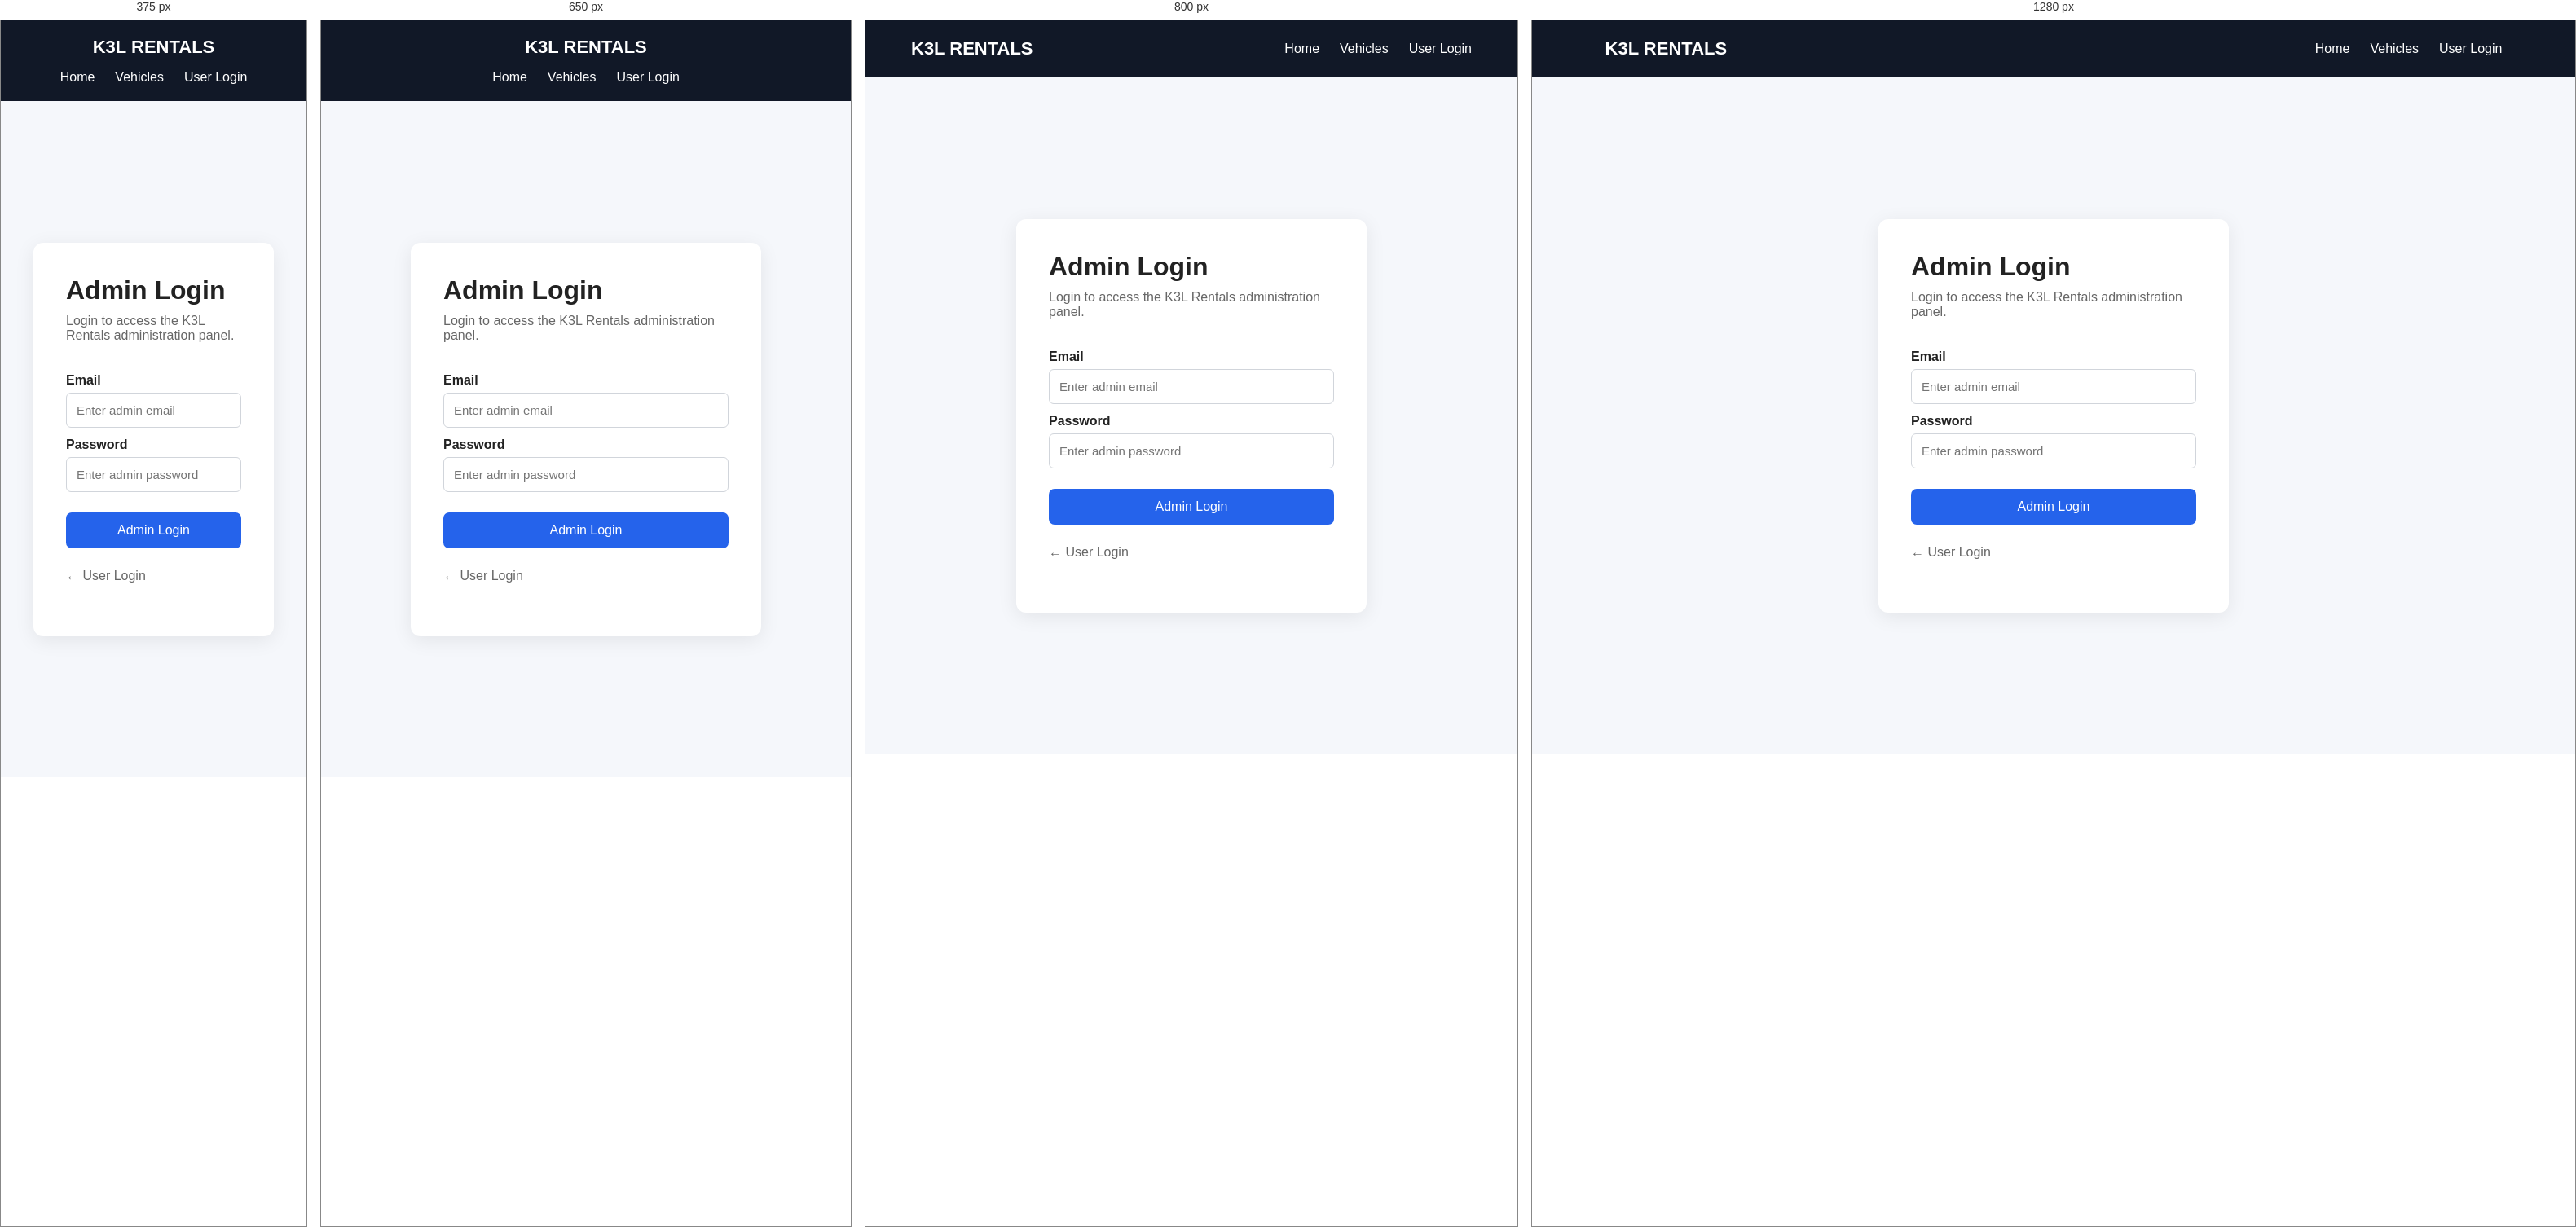
Rendered at 375 px, 650 px, 800 px and 1280 px, left to right.

<!-- file: admin-login.html -->
<!DOCTYPE html>
<html lang="en">

<head>

    <meta charset="UTF-8">

    <meta
        name="viewport"
        content="width=device-width, initial-scale=1.0">

    <title>Admin Login - K3L Rentals</title>

    <link
        rel="stylesheet"
        href="css/style.css">

</head>


<body>


<header class="navbar">

    <div class="logo">
        K3L RENTALS
    </div>

    <nav>

        <a href="index.html">
            Home
        </a>

        <a href="vehicles.html">
            Vehicles
        </a>

        <a href="login.html">
            User Login
        </a>

    </nav>

</header>



<div class="auth-container">

    <div class="auth-card">

        <h1>
            Admin Login
        </h1>

        <p>
            Login to access the K3L Rentals administration panel.
        </p>


        <form id="adminLoginForm">


            <label for="email">
                Email
            </label>

            <input
                type="email"
                id="email"
                placeholder="Enter admin email"
                required>



            <label for="password">
                Password
            </label>

            <input
                type="password"
                id="password"
                placeholder="Enter admin password"
                required>



            <button
                type="submit"
                class="primary-btn">

                Admin Login

            </button>


        </form>


        <p
            id="message"
            class="form-message">
        </p>


        <p>

            <a href="login.html">
                ← User Login
            </a>

        </p>


    </div>

</div>




<!-- Firebase SDK -->
<script src="https://www.gstatic.com/firebasejs/10.12.2/firebase-app-compat.js"></script>
<script src="https://www.gstatic.com/firebasejs/10.12.2/firebase-auth-compat.js"></script>
<script src="https://www.gstatic.com/firebasejs/10.12.2/firebase-firestore-compat.js"></script>

<!-- Firebase Configuration -->
<script src="js/firebase-config.js"></script>

<!-- Existing JavaScript -->
<script src="js/common.js"></script>
<script src="js/admin-login.js"></script>


</body>

</html>

/* @media block from css/style.css */
@media (max-width: 700px) {

    .navbar {
        height: auto;
        padding: 20px;

        flex-direction: column;
        gap: 15px;
    }

    .navbar nav {
        flex-wrap: wrap;
        justify-content: center;
    }

    .hero h1 {
        font-size: 40px;
    }

    .hero {
        padding: 50px 7%;
    }

    .filter-bar {
        flex-direction: column;
    }

    .details-card {
        grid-template-columns: 1fr;
    }

}

/* @media block from css/style.css */
@media (max-width: 900px) {

    .dashboard-grid {
        grid-template-columns:
            repeat(2, 1fr);
    }

    .admin-action-grid {
        grid-template-columns:
            repeat(2, 1fr);
    }

}

/* @media block from css/style.css */
@media (max-width: 600px) {

    .dashboard-grid {
        grid-template-columns: 1fr;
    }

    .admin-action-grid {
        grid-template-columns: 1fr;
    }

}

/* @media block from css/style.css */
@media (max-width: 700px) {

    .admin-page-header {
        flex-direction: column;
        align-items: flex-start;
    }

    .form-grid {
        grid-template-columns: 1fr;
    }

    .form-full {
        grid-column: auto;
    }

}